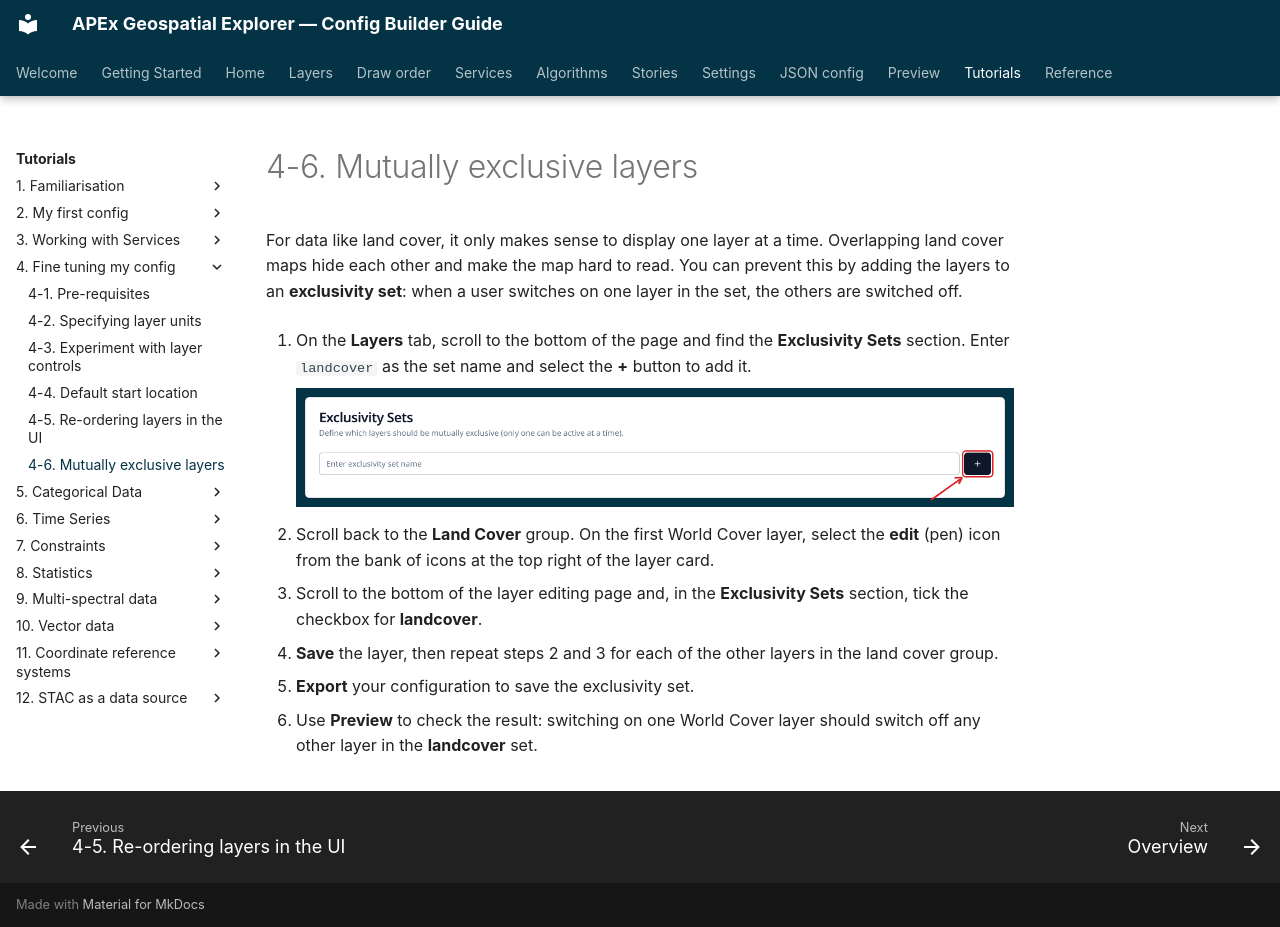

repository: ormsbydaniel/apex-ge-config-builder · page: workshops/04-fine-tuning/06-exclusivity-sets.html · generator: mkdocs

---
title: 4-6. Mutually exclusive layers
---

# 4-6. Mutually exclusive layers

For data like land cover, it only makes sense to display one layer at a time.
Overlapping land cover maps hide each other and make the map hard to read.
You can prevent this by adding the layers to an **exclusivity set**: when a
user switches on one layer in the set, the others are switched off.

1. On the **Layers** tab, scroll to the bottom of the page and find the
   **Exclusivity Sets** section. Enter `landcover` as the set name and select
   the **+** button to add it.

    ![Add button highlighted in Exclusivity Sets](../../assets/screenshots/tutorial-04-06-add-exclusivity-set.png){ width="100%" }

2. Scroll back to the **Land Cover** group. On the first World Cover layer,
   select the **edit** (pen) icon from the bank of icons at the top right of
   the layer card.

3. Scroll to the bottom of the layer editing page and, in the
   **Exclusivity Sets** section, tick the checkbox for **landcover**.

4. **Save** the layer, then repeat steps 2 and 3 for each of the other layers in the land cover group.

5. **Export** your configuration to save the exclusivity set.

6. Use **Preview** to check the result: switching on one World Cover layer
   should switch off any other layer in the **landcover** set.
